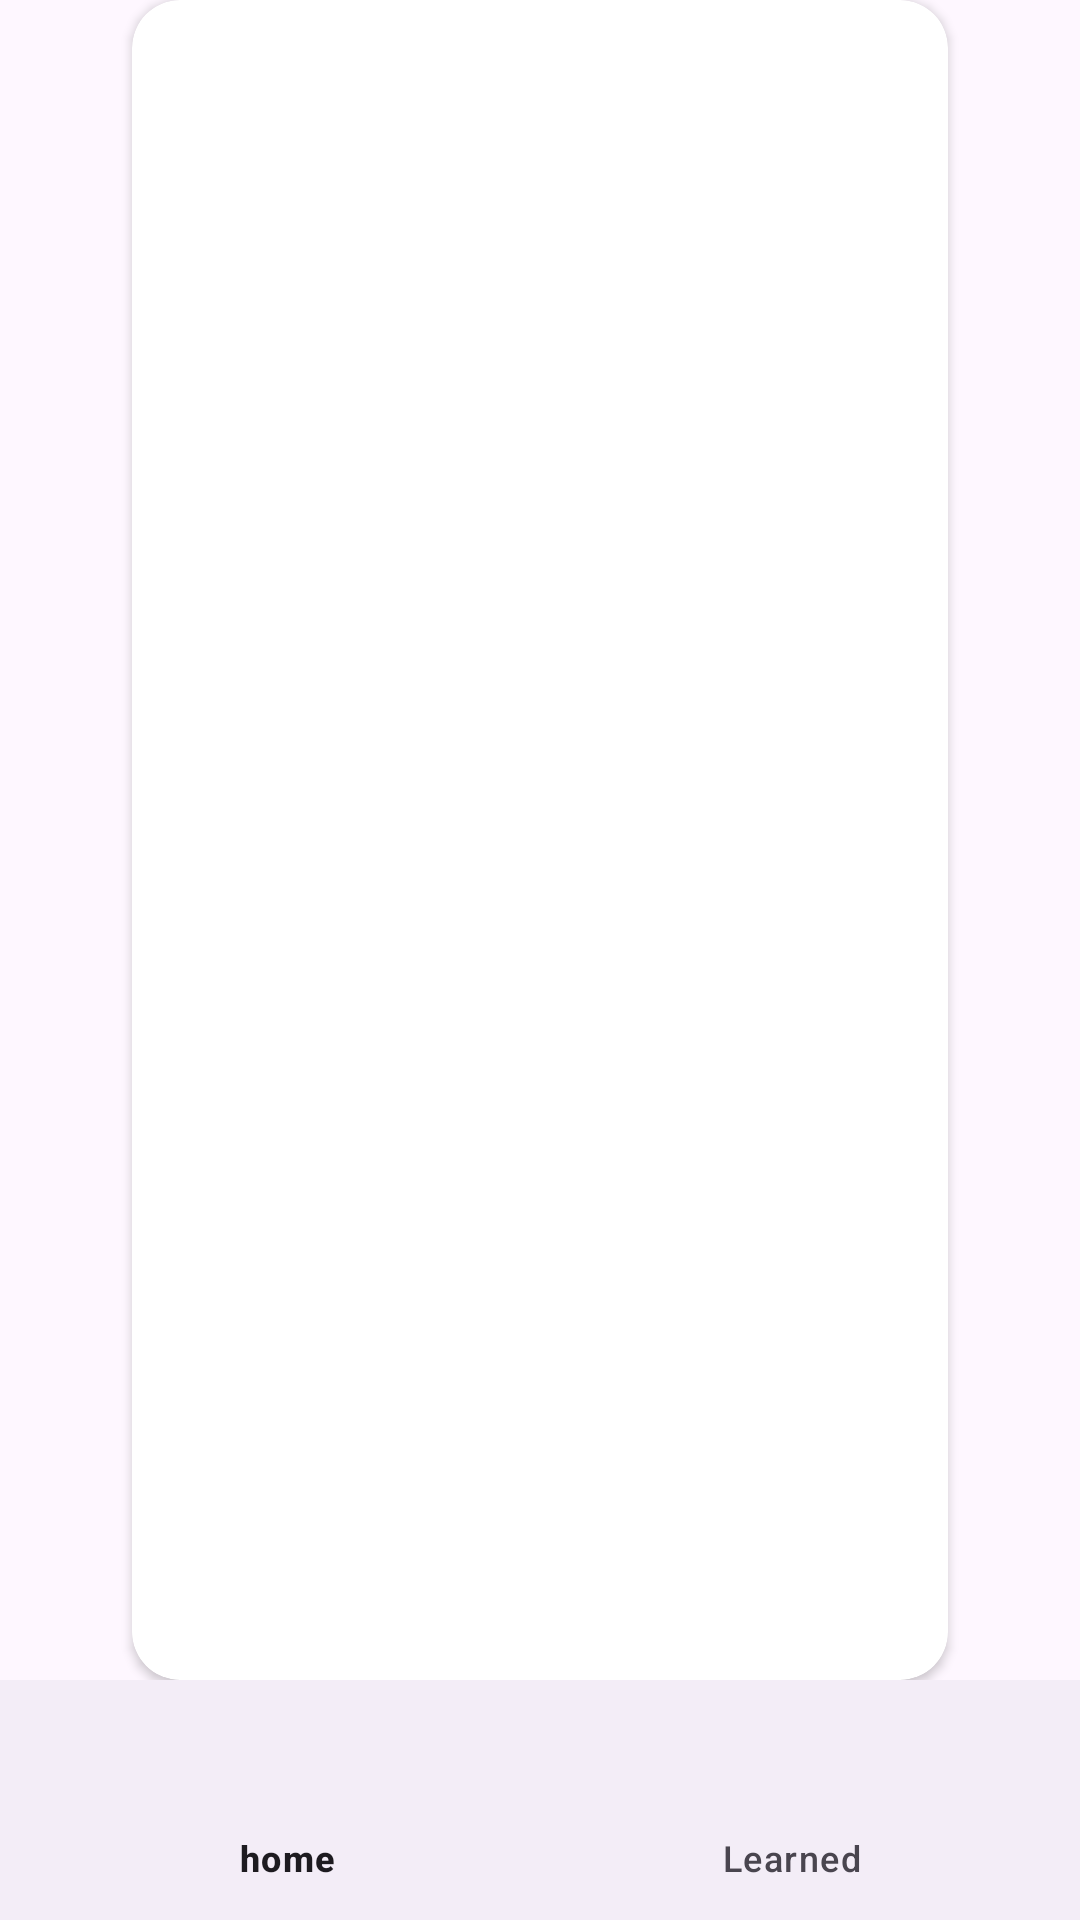

Here is an Android app screen rendered from its layout file. Give the layout XML and the strings, colors and styles it references.
<!-- AndroidManifest.xml: application theme Theme.PictureEnglishCards -->
<!-- res/layout/fragment_bir.xml -->
<?xml version="1.0" encoding="utf-8"?>
<androidx.constraintlayout.widget.ConstraintLayout xmlns:android="http://schemas.android.com/apk/res/android"
    xmlns:tools="http://schemas.android.com/tools"
    xmlns:app="http://schemas.android.com/apk/res-auto"
    android:layout_width="match_parent"
    android:layout_height="match_parent"
    tools:context=".FragmentBir">

    <androidx.cardview.widget.CardView
        android:id="@+id/viewPagerContainer"
        android:layout_width="0dp"
        android:layout_height="0dp"
        android:layout_marginStart="44dp"
        android:layout_marginEnd="44dp"
        app:cardCornerRadius="16dp"
        app:layout_constraintStart_toStartOf="parent"
        app:layout_constraintEnd_toEndOf="parent"
        app:layout_constraintTop_toTopOf="parent"
        app:layout_constraintBottom_toTopOf="@+id/bottomNavigationView">

        <androidx.viewpager2.widget.ViewPager2
            android:id="@+id/viewPager"
            android:layout_width="match_parent"
            android:layout_height="match_parent"
            android:clipToPadding="false"
            android:clipChildren="false" />

    </androidx.cardview.widget.CardView>


    <com.google.android.material.bottomnavigation.BottomNavigationView
        android:id="@+id/bottomNavigationView"
        android:layout_width="0dp"
        android:layout_height="wrap_content"
        app:menu="@menu/bottom_nav"
        app:layout_constraintBottom_toBottomOf="parent"
        app:layout_constraintStart_toStartOf="parent"
        app:layout_constraintEnd_toEndOf="parent" />

</androidx.constraintlayout.widget.ConstraintLayout>
<!-- resources referenced by this layout -->
<resources>
  <style name="Theme.PictureEnglishCards" parent="Base.Theme.PictureEnglishCards" />
  <style name="Base.Theme.PictureEnglishCards" parent="Theme.Material3.DayNight.NoActionBar">
          
          
      </style>
</resources>
